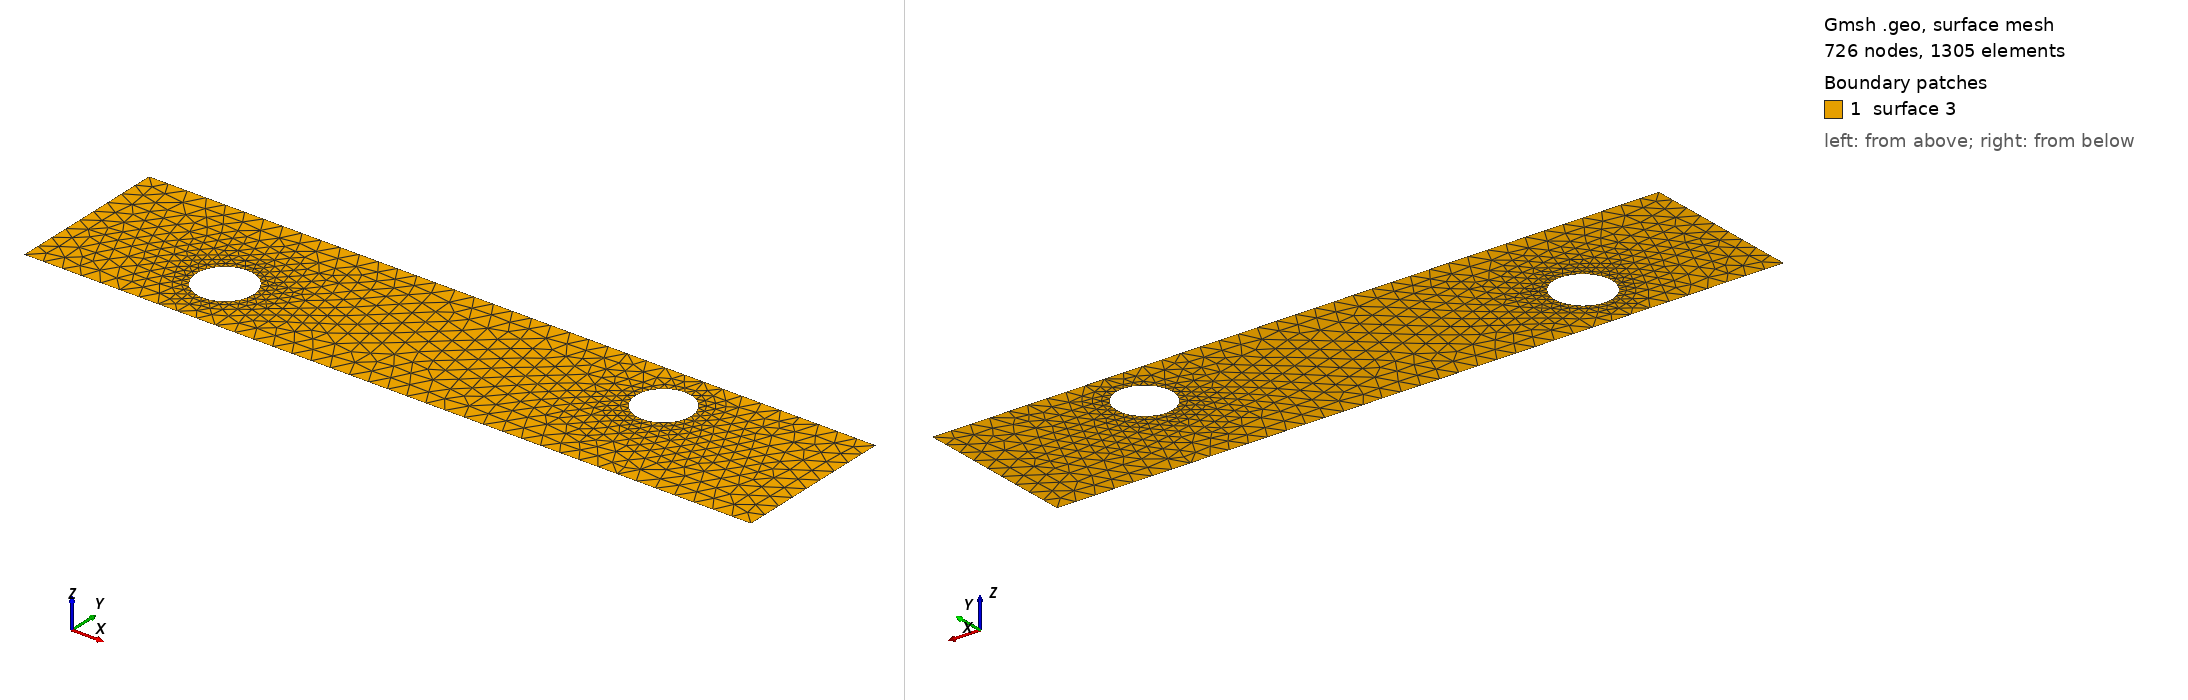

Gmsh geometry script, surface-meshed: 726 nodes, 1305 surface elements. Boundary patches (legend numbers): 1 surface 3. Left view from above one corner, right view from below the opposite corner. The script declares no physical surfaces, so the legend lists its geometric surfaces. The drawing asked Gmsh for element sizes between 1% and 20% of the model's largest extent; the script's own settings can give other sizes.

=== cad_450.geo (drawn) ===
//+
SetFactory("OpenCASCADE");
//+
Point(1) = {0.864594, -3.391584, 0.000000, 1.000000};
//+
Point(2) = {37.917256, -3.391584, 0.000000, 1.000000};
//+
Point(3) = {37.917256, 4.894664, 0.000000, 1.000000};
//+
Point(4) = {0.864594, 4.894664, 0.000000, 1.000000};
//+
Line(1) = {4, 1};
//+
Line(2) = {1, 2};
//+
Line(3) = {2, 3};
//+
Line(4) = {3, 4};
//+
Curve Loop(1) = {1, 2, 3, 4};
//+
Point(6) = {10.256005, -0.398516, 0.000000, 0.145073};
//+
Point(5) = {8.805278, -0.398516, 0.000000, 0.145073};
//+
Point(7) = {8.079914, 0.857850, 0.000000, 0.145073};
//+
Point(8) = {8.079914, -1.654882, 0.000000, 0.145073};
//+
Point(10) = {30.497618, 2.301840, 0.000000, 0.141335};
//+
Point(9) = {29.084264, 2.301840, 0.000000, 0.141335};
//+
Point(11) = {28.377587, 3.525841, 0.000000, 0.141335};
//+
Point(12) = {28.377587, 1.077840, 0.000000, 0.141335};
//+
Ellipse(5) = {6, 5, 7, 7};
//+
Ellipse(6) = {7, 5, 8, 8};
//+
Ellipse(7) = {8, 5, 6, 6};
//+
Curve Loop(2) = {5, 6, 7};
//+
Ellipse(8) = {10, 9, 11, 11};
//+
Ellipse(9) = {11, 9, 12, 12};
//+
Ellipse(10) = {12, 9, 10, 10};
//+
Curve Loop(3) = {8, 9, 10};
//+
Plane Surface(3) = {1, 2, 3};
//+
Physical Curve("INFLOW", 100) = {1};
//+
Physical Curve("OUTFLOW", 101) = {3};
//+
Physical Curve("WALL_BOUNDARY", 102) = {2, 4};
//+
Physical Curve("OBSTACLE", 103) = {5, 6, 7, 8, 9, 10};
